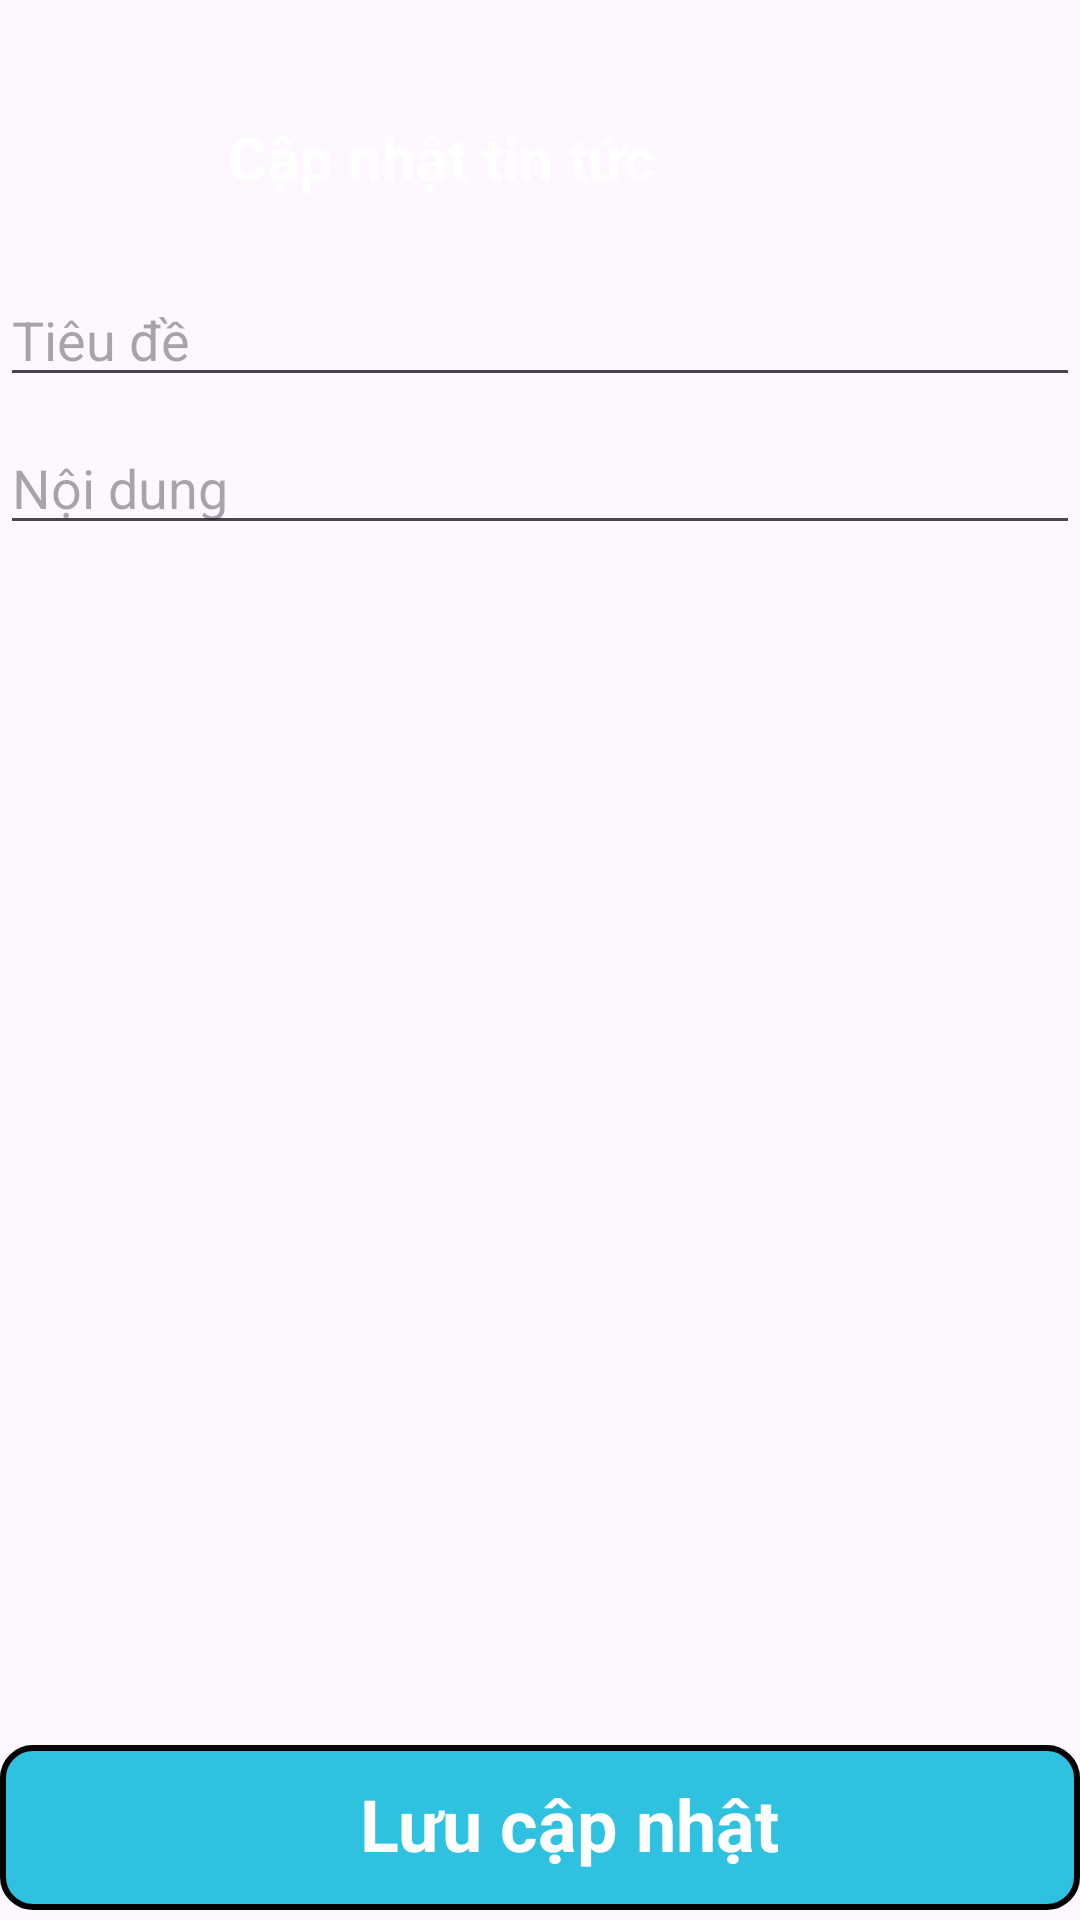

Write the Android layout XML for this screen, with the resource values it uses.
<!-- AndroidManifest.xml: application theme Theme.DuAn_NCKH -->
<!-- res/layout/activity_edit_post.xml -->
<RelativeLayout xmlns:android="http://schemas.android.com/apk/res/android"
    android:layout_width="match_parent"
    android:layout_height="match_parent">

    
    <ScrollView
        android:id="@+id/scrollArea"
        android:layout_width="match_parent"
        android:layout_height="match_parent"
        android:layout_above="@+id/saveButton"
        android:layout_alignParentTop="true">

        <LinearLayout
            android:layout_width="match_parent"
            android:layout_height="wrap_content"
            android:orientation="vertical">

            
            <LinearLayout
                android:id="@+id/linearLayout01"
                android:layout_width="match_parent"
                android:layout_height="wrap_content"
                android:layout_marginTop="30dp"
                android:background="@drawable/relative_khung"
                android:gravity="center_vertical"
                android:orientation="horizontal">

                <ImageView
                    android:id="@+id/backBtn"
                    android:layout_width="51dp"
                    android:layout_height="45dp"
                    android:layout_marginLeft="5dp"
                    android:background="@drawable/baseline_arrow_back_ios_24"
                    android:clickable="true"
                    android:focusable="true" />

                <TextView
                    android:id="@+id/Textview1"
                    android:layout_width="280dp"
                    android:layout_height="wrap_content"
                    android:layout_marginLeft="20dp"
                    android:text="Cập nhật tin tức"
                    android:textColor="@color/white"
                    android:textSize="20sp"
                    android:textStyle="bold" />
            </LinearLayout>

            
            <EditText
                android:id="@+id/titleEditText"
                android:hint="Tiêu đề"
                android:layout_width="match_parent"
                android:layout_height="wrap_content"
                android:layout_marginTop="16dp" />

            <EditText
                android:id="@+id/contentEditText"
                android:hint="Nội dung"
                android:layout_width="match_parent"
                android:layout_height="wrap_content"
                android:inputType="textMultiLine"
                android:gravity="top"
                android:layout_marginTop="8dp" />

            <RelativeLayout
                android:id="@+id/saveButton"
                android:layout_width="match_parent"
                android:layout_height="55dp"
                android:layout_marginTop="400dp"
                android:background="@drawable/setting_button_thongtincanhan"
                android:clickable="true"
                android:focusable="true"
                android:padding="10dp">

                <TextView
                    android:id="@+id/textView4"
                    android:layout_width="wrap_content"
                    android:layout_height="wrap_content"
                    android:layout_marginLeft="110dp"
                    android:layout_marginTop="0dp"
                    android:text="Lưu cập nhật"
                    android:textColor="@color/white"
                    android:textSize="24sp"
                    android:textStyle="bold" />


            </RelativeLayout>
        </LinearLayout>
    </ScrollView>



</RelativeLayout>
<!-- resources referenced by this layout -->
<resources>
  <color name="white">#FFFFFFFF</color>
  <!-- drawable setting_button_thongtincanhan (drawable) -->
  <shape xmlns:android="http://schemas.android.com/apk/res/android"
      android:shape="rectangle">
  
      <gradient
          android:startColor="@color/new_color"
          android:endColor="@color/new_color"
          android:type="linear" />
  
      <corners android:radius="10dp" />
  
      <stroke
          android:width="2dp"
          android:color="@color/black" />
  </shape>
  <style name="Theme.DuAn_NCKH" parent="Base.Theme.DuAn_NCKH" />
  <color name="new_color">#2EC1E0</color>
  <color name="black">#FF000000</color>
  <style name="Base.Theme.DuAn_NCKH" parent="Theme.Material3.Light.NoActionBar">
          <item name="colorPrimary">@color/lavender</item>
          <item name="colorPrimaryVariant">@color/lavender</item>
      </style>
  <color name="lavender">#8692f7</color>
</resources>
